Run: headless pygame with SDL's dummy video driver; simulated clock (each Clock.tick advances the game by its frame time, no real sleeping); random seed 0; keys injected as events and as key.get_pressed() state; no mouse input.
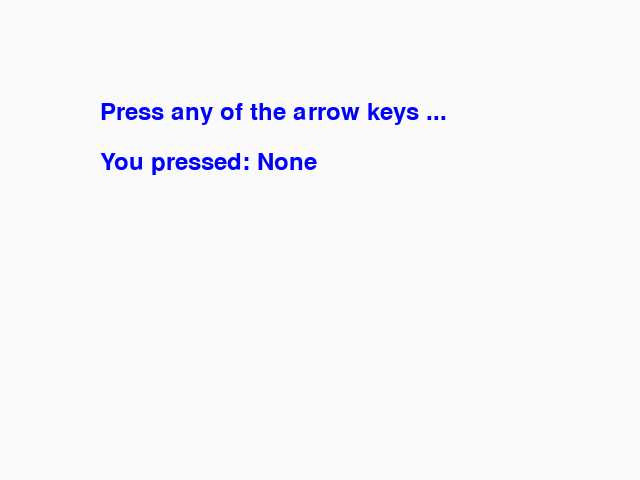
Frame 1 of 4 · flips 1–60 · no input
Frame 2 of 4 · flips 61–180 · tapped SPACE, RETURN · held RIGHT (→), D · screen unchanged from frame 1, image omitted
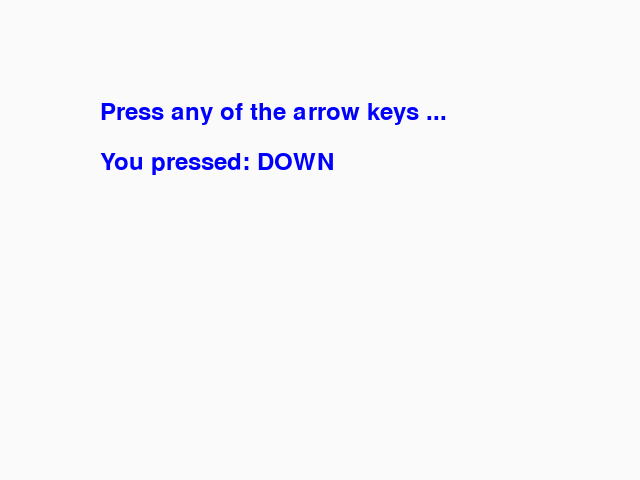
Frame 3 of 4 · flips 181–300 · held DOWN (↓), S
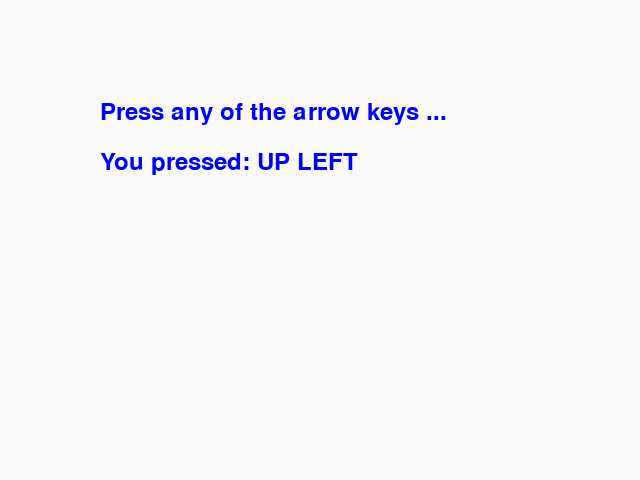
Frame 4 of 4 · flips 301–420 · held LEFT (←), A, UP (↑), W

The pygame program that drew these frames:

# auth: christian bitter
# desc: in this tutorial we register key events and display some text accordingly
#       specifically, we are going to listen for the 4 arrow keys

import pygame
from pygame.locals import *

if not pygame.font:
    print("Pygame - fonts not loaded")
if not pygame.mixer:
    print("Pygame - audio not loaded")


def update_keytext(pressed, keymap):
    if not pressed: 
        return "None"
    txt = ""

    if keymap[K_UP]: txt += "UP"
    if keymap[K_DOWN]: txt += " DOWN"
    if keymap[K_LEFT]: txt += " LEFT"
    if keymap[K_RIGHT]: txt += " RIGHT"

    return txt.lstrip()


# init pygame - create the main window, and a background surface
pygame.init()

w, h, t = 640, 480, "Elisa 4 - key map and input handling"

c_white = (250, 250, 250)
c_blue = (0, 0, 255)

screen_buffer = pygame.display.set_mode(size=(w, h))
pygame.display.set_caption(t)
pygame.mouse.set_visible(True)

back_buffer: pygame.Surface = pygame.Surface(screen_buffer.get_size())
back_buffer = back_buffer.convert()
back_buffer.fill(c_white)

# FPS watcher
fps_watcher = pygame.time.Clock()
is_done = False

# Display some text
font = pygame.font.Font(None, 36)
text = font.render("You pressed: <PLACEHOLDER>", 1, c_blue)
key_map = pygame.key.get_pressed()
pressed = False

while not is_done:
    fps_watcher.tick(60)

    for event in pygame.event.get():
        if event.type == QUIT:
            is_done = True
        else:
            pressed = event.type == pygame.KEYDOWN
            key_map = pygame.key.get_pressed()

    text_help = font.render("Press any of the arrow keys ...", 1, c_blue)
    text = font.render("You pressed: {}".format(update_keytext(pressed, key_map)), 1, c_blue)

    back_buffer.fill(c_white)
    back_buffer.blit(text_help, (100, 100))
    back_buffer.blit(text, (100, 150))
    screen_buffer.blit(back_buffer, (0, 0))
    pygame.display.flip()
